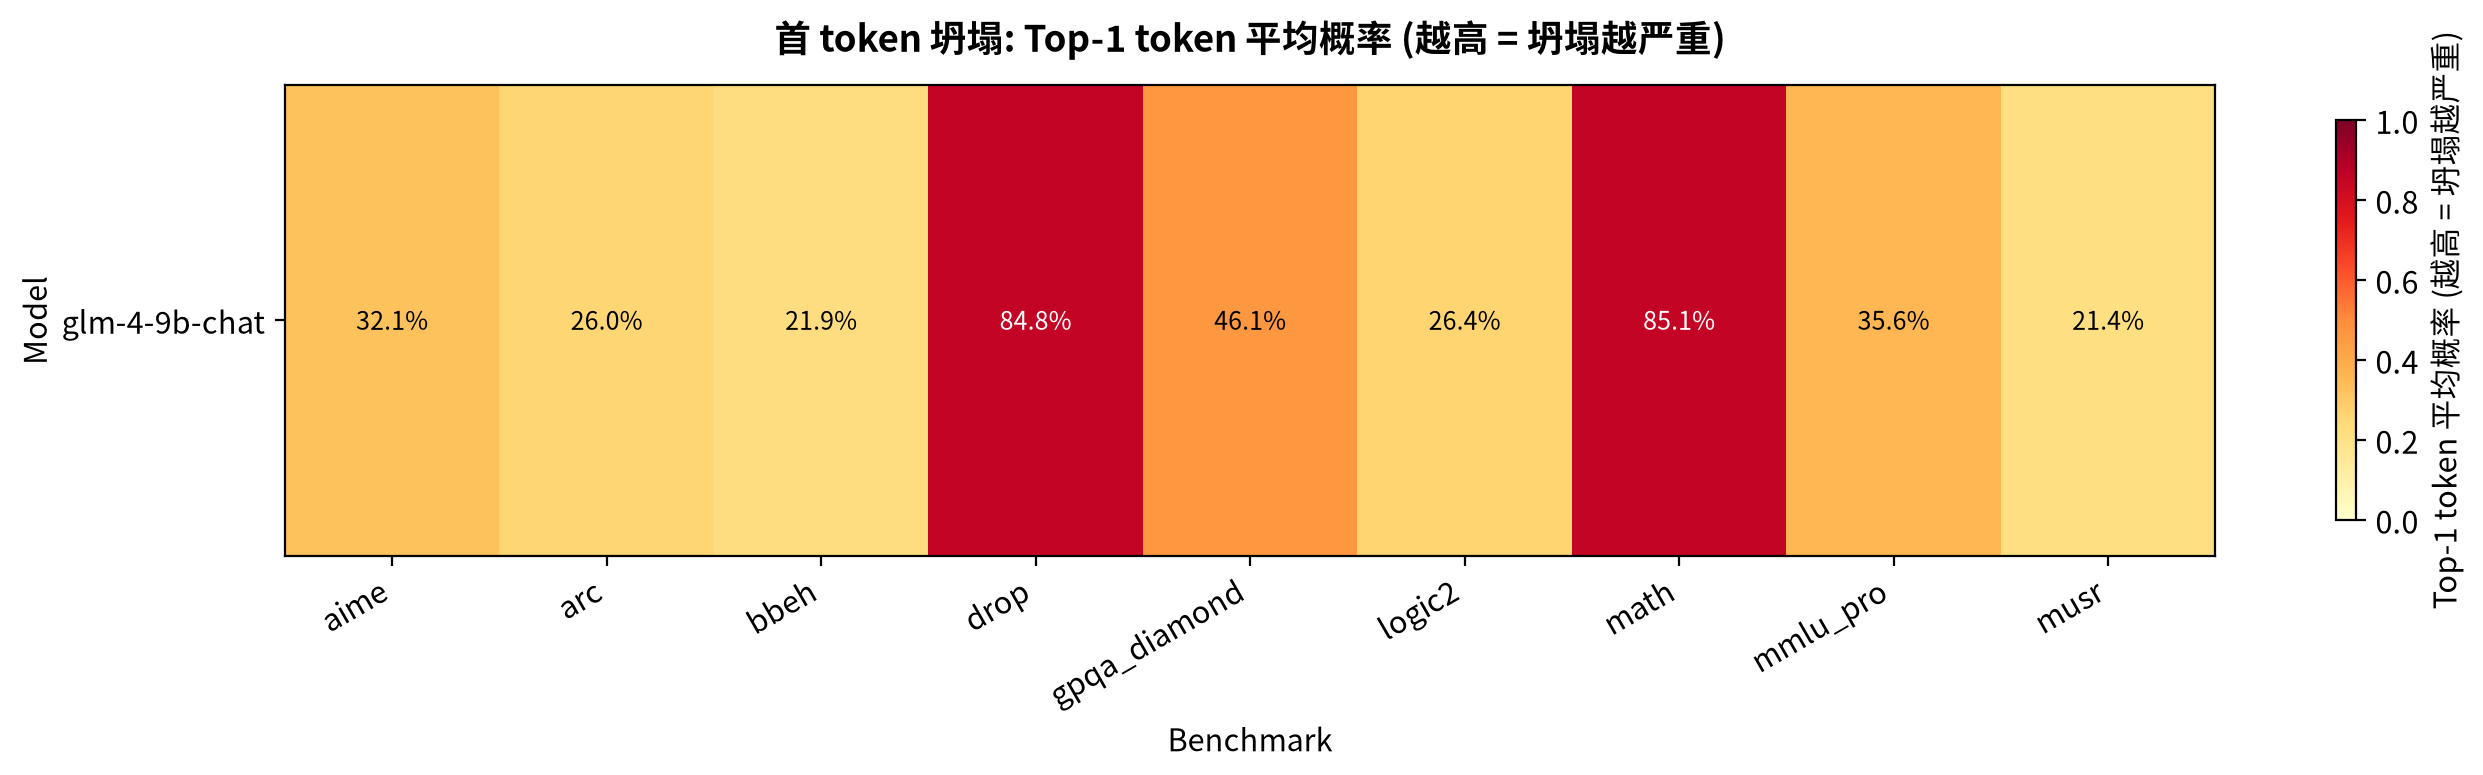

The table this chart was drawn from, first rows:
model, benchmark, top_k_mass, top1, entropy, n_prompts, top_tokens
glm-4-9b-chat, aime, 0.7911, 0.3205, 0.5082, 90, To | We | Let | The | First | ? | Since …
glm-4-9b-chat, arc, 0.9987, 0.2599, 0.2969, 300, B | C | A | D | The | To | Answer | **
glm-4-9b-chat, bbeh, 0.5011, 0.2193, 0.5567, 300, To | The | Thought | unknown | (C | (D |…
glm-4-9b-chat, drop, 0.944, 0.8477, 0.129, 300, #### | ####? | The | 2 | Hen | Asia | Gi…
glm-4-9b-chat, gpqa_diamond, 0.874, 0.461, 0.3667, 198, To | The | Given | Let | D | Based | 为了 …
glm-4-9b-chat, logic2, 0.9969, 0.2641, 0.3207, 300, B | C | A | D | The | Based | To | Given
glm-4-9b-chat, math, 0.9642, 0.8511, 0.1512, 300, To | Let | Step | First | Sure | The | W…
glm-4-9b-chat, mmlu_pro, 0.8098, 0.3559, 0.4241, 300, To | The | B | A | C | D | E | F
glm-4-9b-chat, musr, 0.9645, 0.2143, 0.4482, 300, A | B | Given | Based | The | C | D | To
